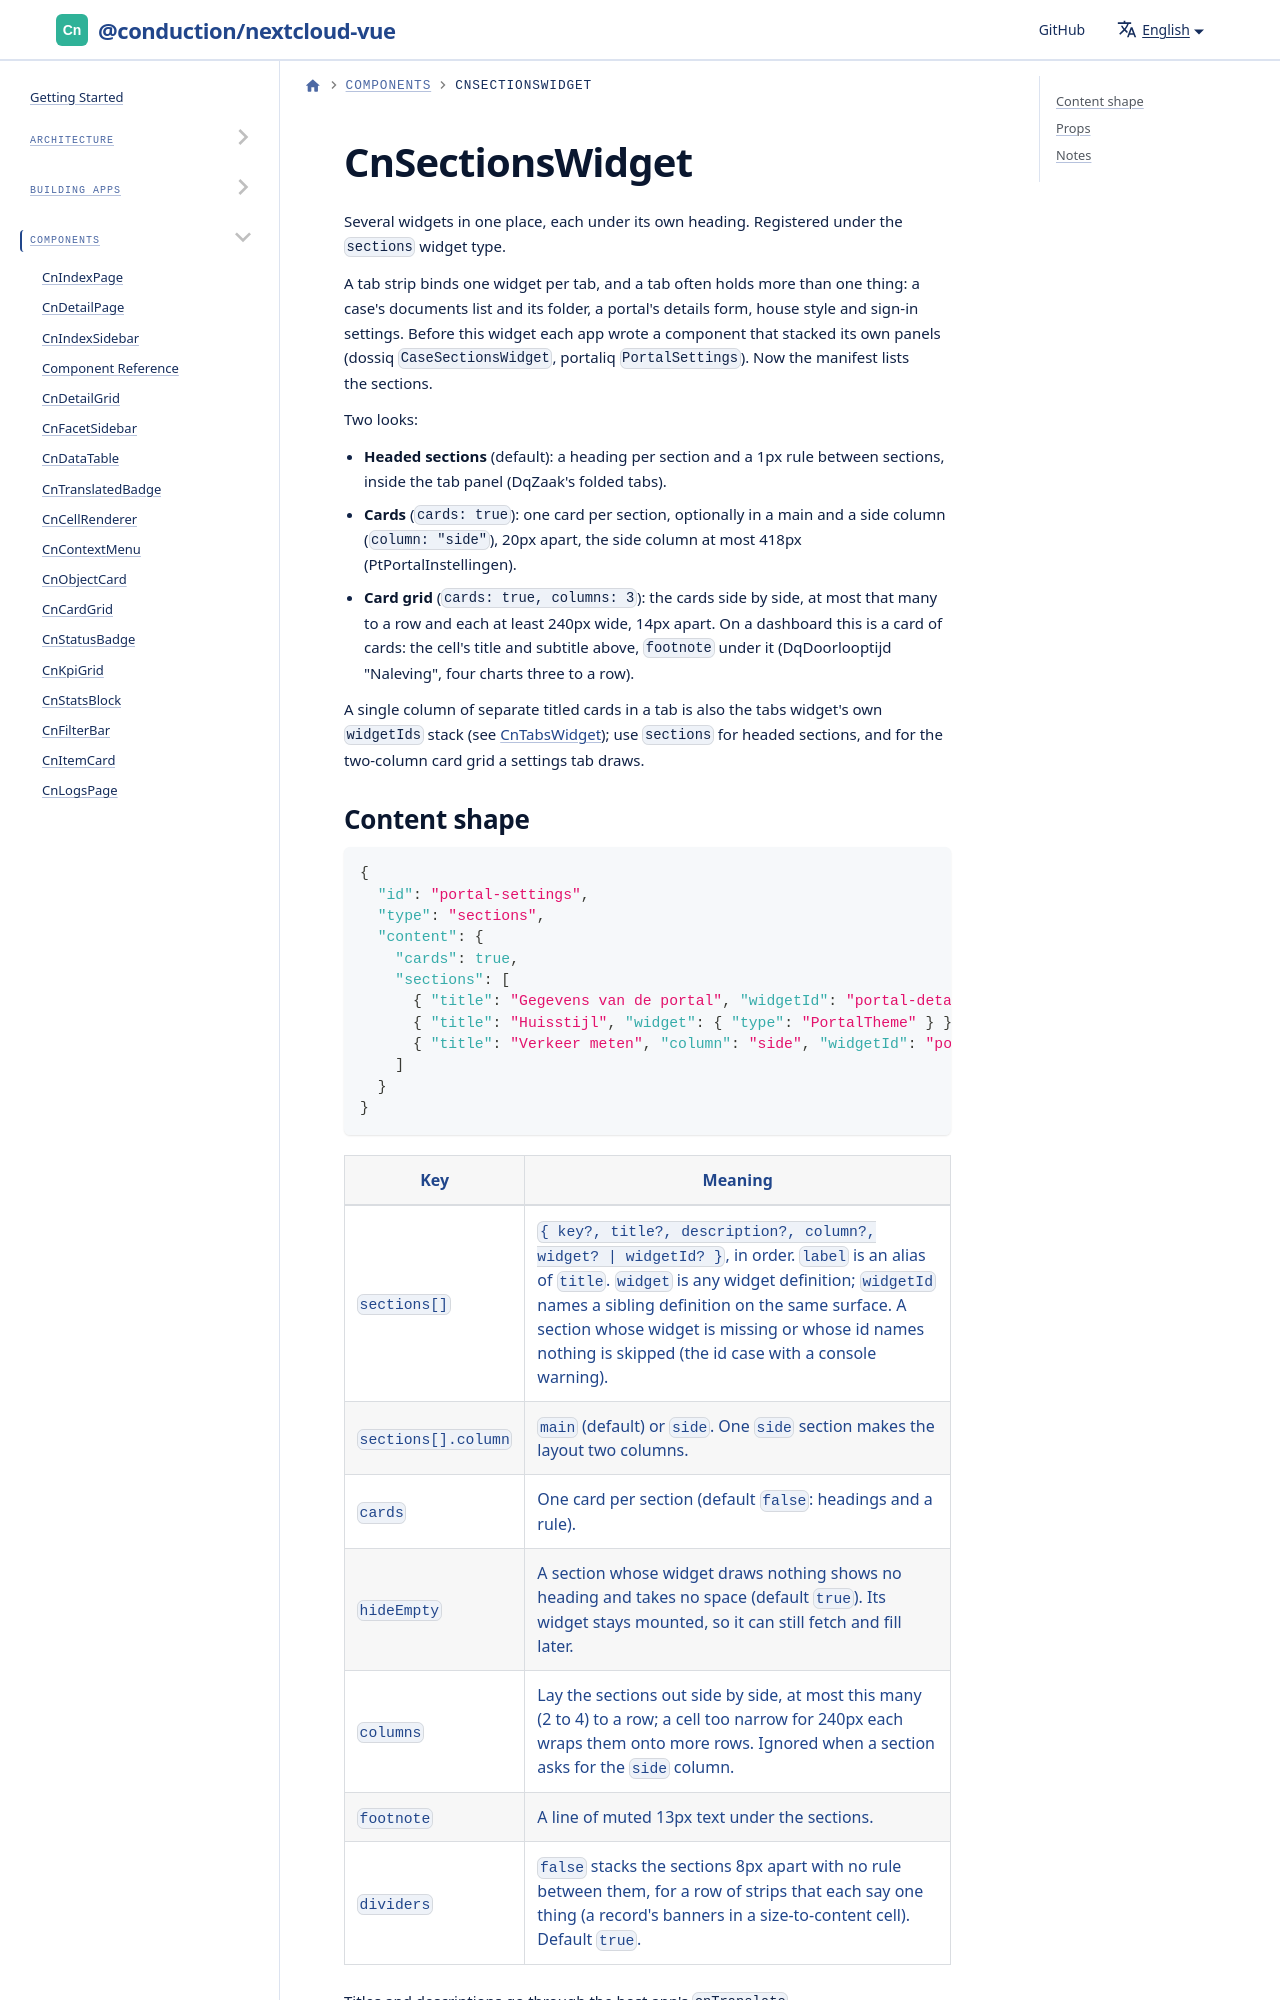

repository: ConductionNL/nextcloud-vue · page: docs/components/cn-sections-widget/index.html · generator: docusaurus

# CnSectionsWidget

Several widgets in one place, each under its own heading. Registered under the `sections` widget type.

A tab strip binds one widget per tab, and a tab often holds more than one thing: a case's documents list and its folder, a portal's details form, house style and sign-in settings. Before this widget each app wrote a component that stacked its own panels (dossiq `CaseSectionsWidget`, portaliq `PortalSettings`). Now the manifest lists the sections.

Two looks:
